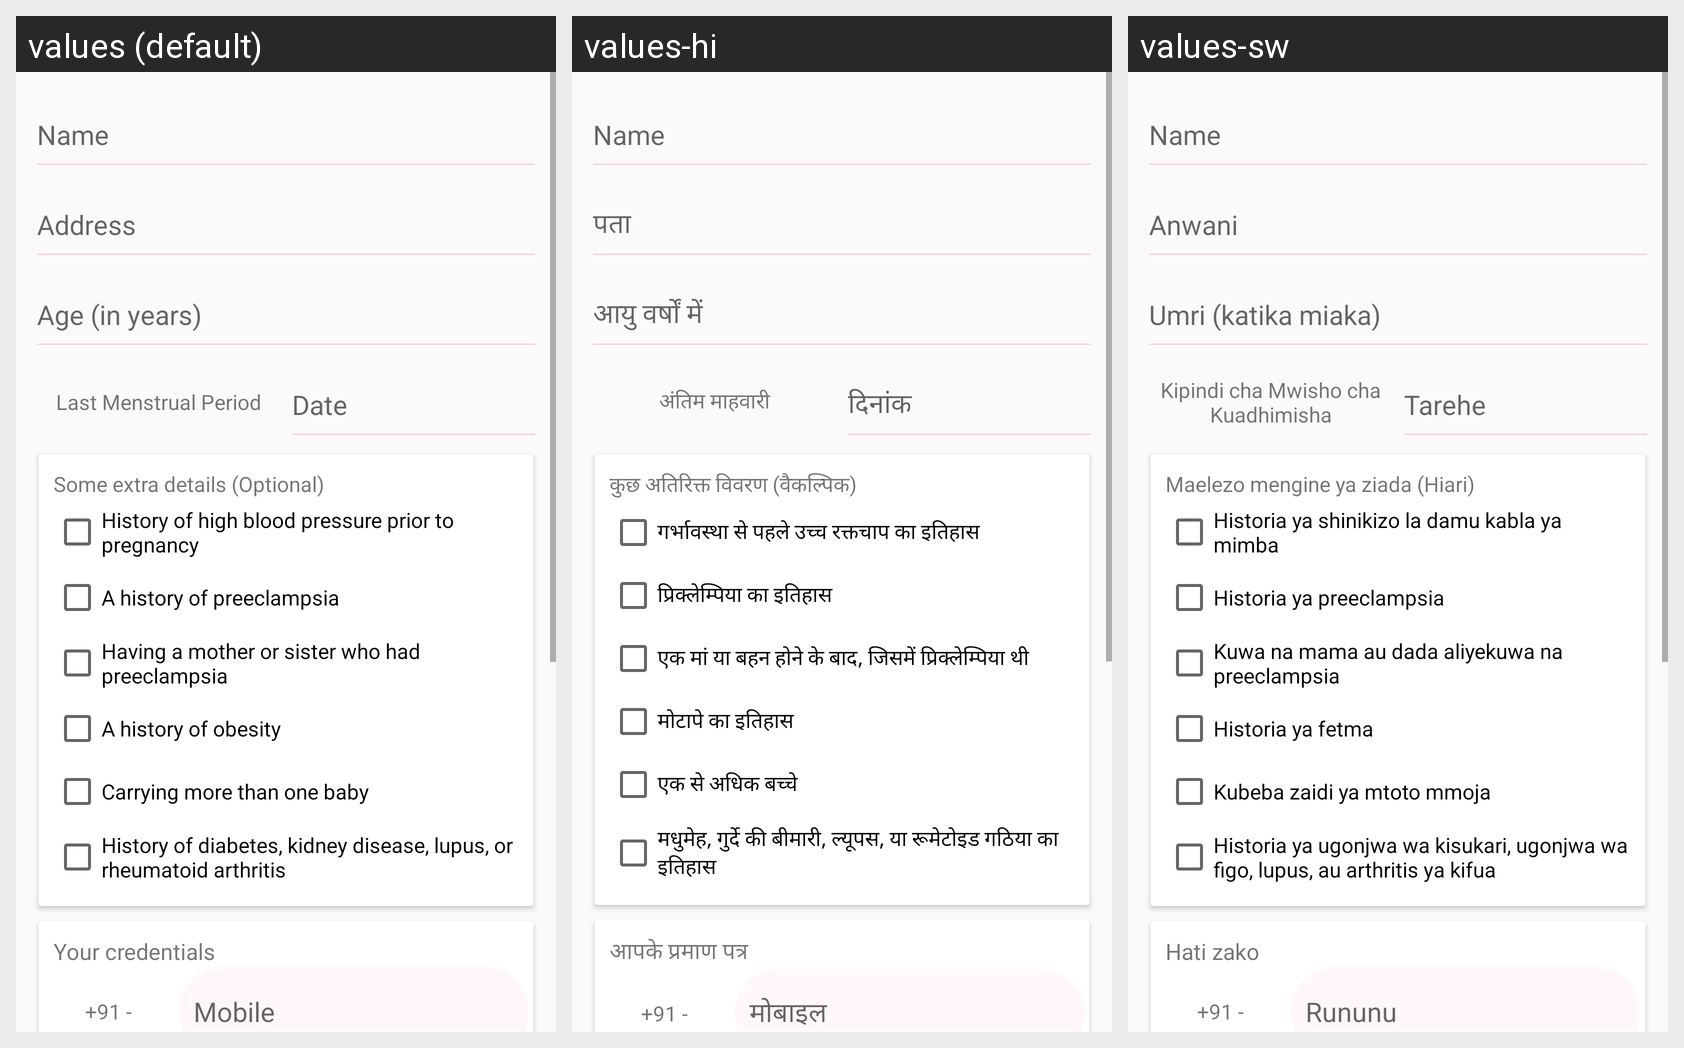

Translations of the strings shown on this Android screen, per locale in the grid:
Android screen res/layout/activity_patient_signup.xml rendered under 3 locales, left to right: values (default), values-hi, values-sw. Device: Nexus 5 (rendered at 1080×1920; each locale shown at half size, 540×960, under a caption strip naming it); theme AppTheme.
Strings drawn on this screen, with the default value and each locale's value (text and hints the layout hard-codes, and strings that could not be matched under every locale, appear in the picture but are not listed):

address
  values: Address
  values-hi: पता
  values-sw: Anwani

age_in_years
  values: Age (in years)
  values-hi: आयु वर्षों में
  values-sw: Umri (katika miaka)

last_mesntural_period
  values: Last Menstrual Period
  values-hi: अंतिम माहवारी
  values-sw: Kipindi cha Mwisho cha Kuadhimisha

date
  values: Date
  values-hi: दिनांक
  values-sw: Tarehe

some_extra_details_optional
  values: Some extra details (Optional)
  values-hi: कुछ अतिरिक्त विवरण (वैकल्पिक)
  values-sw: Maelezo mengine ya ziada (Hiari)

history_of_high_blood_pressure_prior_to_pregnancy
  values: History of high blood pressure prior to pregnancy
  values-hi: गर्भावस्था से पहले उच्च रक्तचाप का इतिहास
  values-sw: Historia ya shinikizo la damu kabla ya mimba

a_history_of_preeclampsia
  values: A history of preeclampsia
  values-hi: प्रिक्लेम्पिया का इतिहास
  values-sw: Historia ya preeclampsia

having_a_mother_or_sister_who_had_preeclampsia
  values: Having a mother or sister who had preeclampsia
  values-hi: एक मां या बहन होने के बाद, जिसमें प्रिक्लेम्पिया थी
  values-sw: Kuwa na mama au dada aliyekuwa na preeclampsia

a_history_of_obesity
  values: A history of obesity
  values-hi: मोटापे का इतिहास
  values-sw: Historia ya fetma

carrying_more_than_one_baby
  values: Carrying more than one baby
  values-hi: एक से अधिक बच्चे
  values-sw: Kubeba zaidi ya mtoto mmoja

history_of_diabetes_kidney_disease_lupus_or_rheumatoid_arthritis
  values: History of diabetes, kidney disease, lupus, or rheumatoid arthritis
  values-hi: मधुमेह, गुर्दे की बीमारी, ल्यूपस, या रूमेटोइड गठिया का इतिहास
  values-sw: Historia ya ugonjwa wa kisukari, ugonjwa wa figo, lupus, au arthritis ya kifua

your_credentials
  values: Your credentials
  values-hi: आपके प्रमाण पत्र
  values-sw: Hati zako

mobile
  values: Mobile
  values-hi: मोबाइल
  values-sw: Rununu
